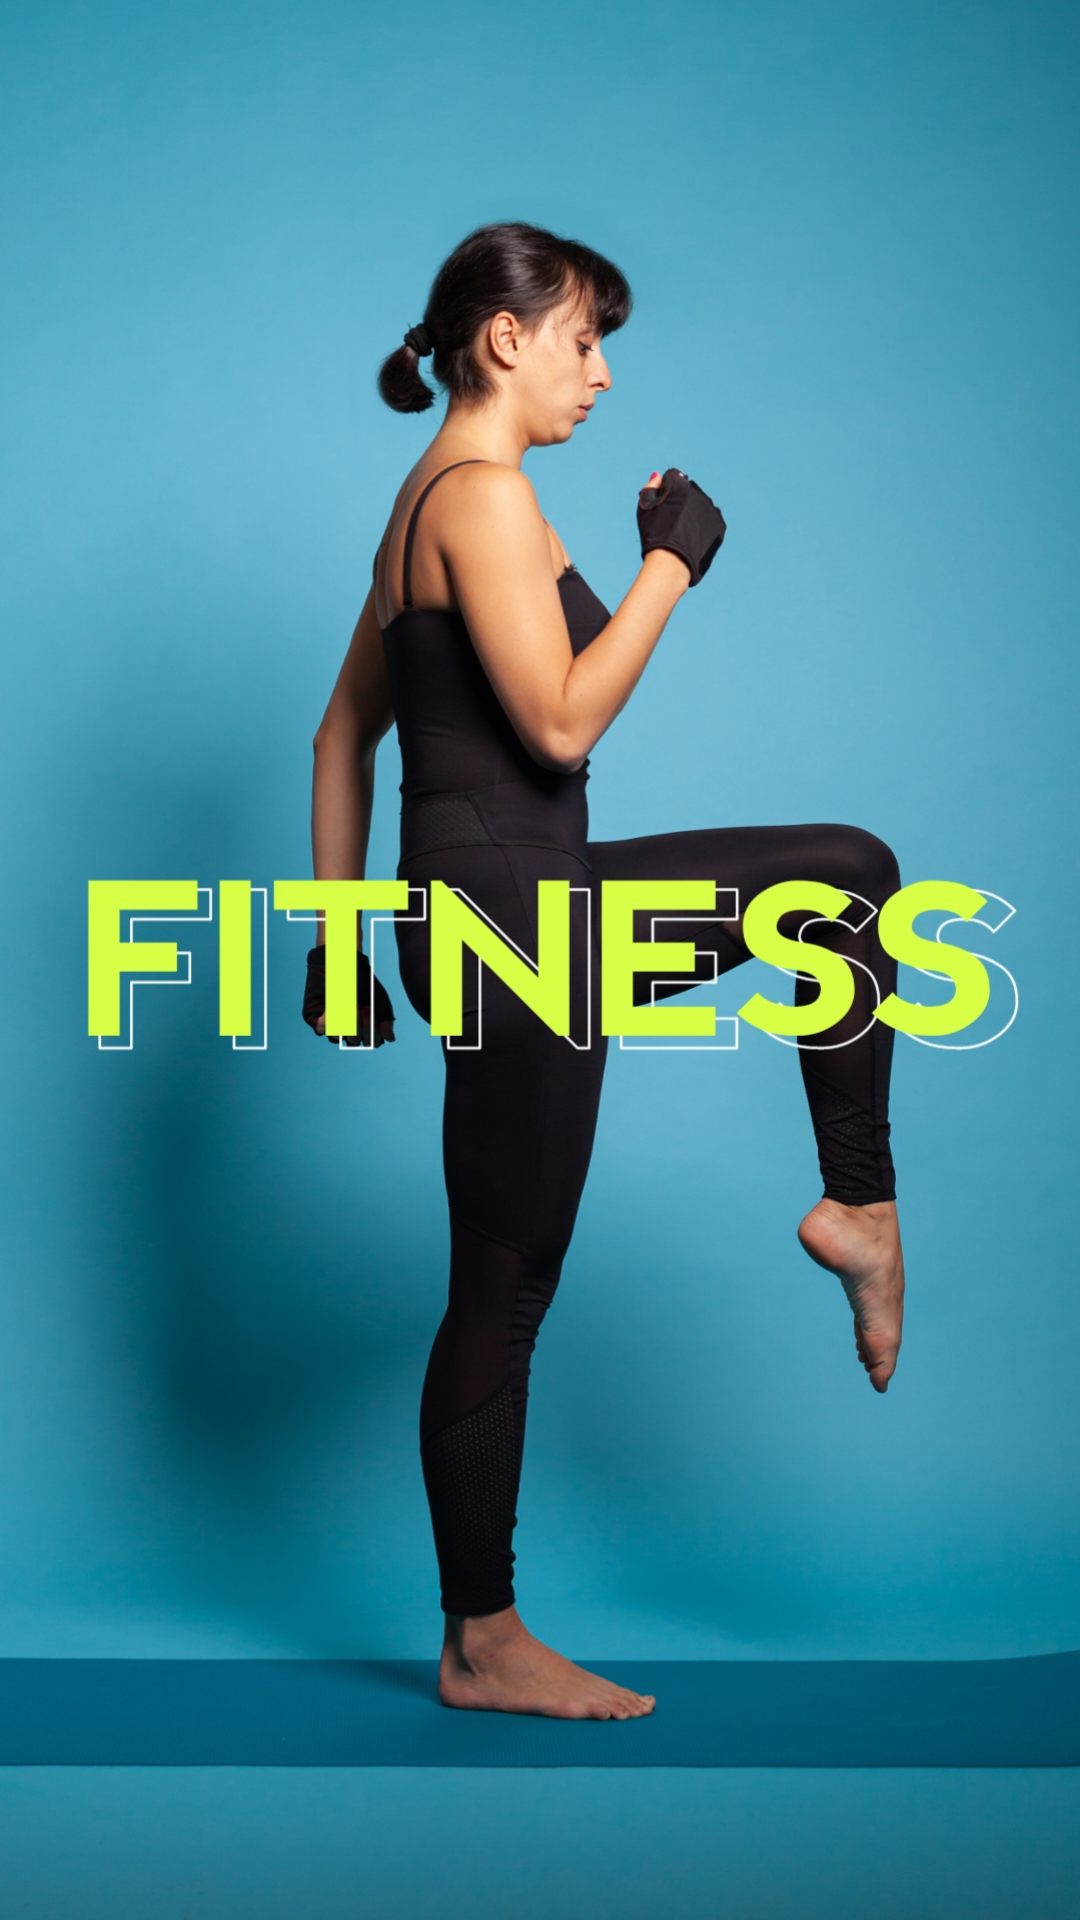

Here is an Android app screen rendered from its layout file. Give the layout XML and the strings, colors and styles it references.
<!-- AndroidManifest.xml: application theme Theme.MakeMeFit -->
<!-- res/layout/activity_splash.xml -->
<?xml version="1.0" encoding="utf-8"?>
<androidx.constraintlayout.widget.ConstraintLayout xmlns:android="http://schemas.android.com/apk/res/android"
    xmlns:app="http://schemas.android.com/apk/res-auto"
    xmlns:tools="http://schemas.android.com/tools"
    android:id="@+id/main"
    android:layout_width="match_parent"
    android:layout_height="match_parent"
    tools:context=".splashActivity">

    <ImageView
        android:id="@+id/imageView2"
        android:layout_width="wrap_content"
        android:layout_height="wrap_content"
        android:scaleType="centerCrop"
        app:layout_constraintBottom_toBottomOf="parent"
        app:layout_constraintEnd_toEndOf="parent"
        app:layout_constraintStart_toStartOf="parent"
        app:layout_constraintTop_toTopOf="parent"
        app:srcCompat="@drawable/flashimg" />
</androidx.constraintlayout.widget.ConstraintLayout>
<!-- resources referenced by this layout -->
<resources>
  <!-- drawable flashimg: jpg bitmap (drawable, 917944 bytes) -->
  <style name="Theme.MakeMeFit" parent="Base.Theme.MakeMeFit" />
  <style name="Base.Theme.MakeMeFit" parent="Theme.Material3.DayNight.NoActionBar">
          
          
      </style>
</resources>
